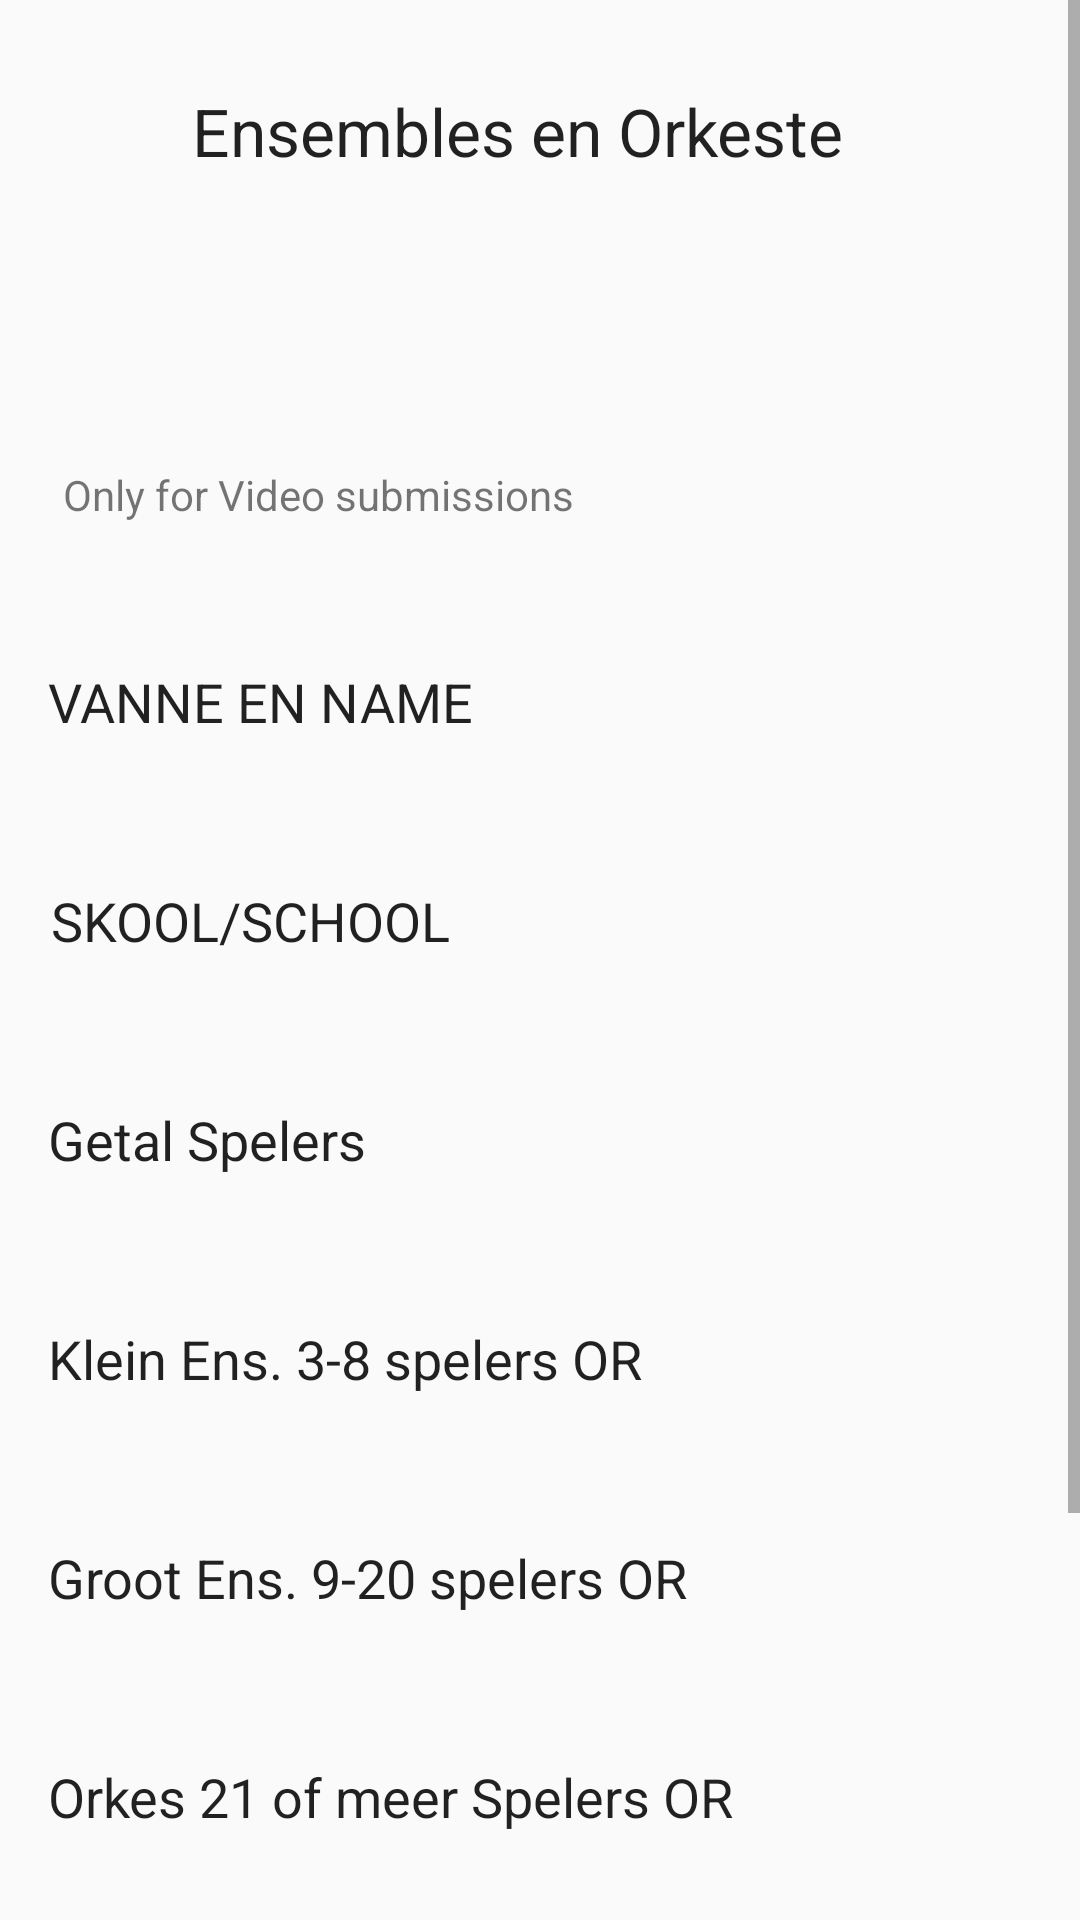

The Android layout XML behind this screen, and the referenced resources:
<!-- AndroidManifest.xml: application theme Theme.KAE -->
<!-- res/layout/page4.xml -->
<?xml version="1.0" encoding="utf-8"?>
<ScrollView
    xmlns:android="http://schemas.android.com/apk/res/android"
    xmlns:app="http://schemas.android.com/apk/res-auto"
    xmlns:tools="http://schemas.android.com/tools"
    android:layout_width="match_parent"
    android:background="@drawable/kae_background1"
    android:layout_height="match_parent">
<androidx.constraintlayout.widget.ConstraintLayout
    android:layout_width="match_parent"
    android:layout_height="match_parent"
    android:background="@drawable/kae_background1">

    <Button
        android:id="@+id/button34"
        android:layout_width="105dp"
        android:layout_height="61dp"
        android:layout_marginTop="8dp"
        android:layout_marginEnd="42dp"
        android:background="@drawable/rounded_input_background"
        android:backgroundTint="@color/redd"
        android:text="Submit"
        app:layout_constraintEnd_toEndOf="parent"
        app:layout_constraintTop_toBottomOf="@+id/textView11" />

    <TextView
        android:id="@+id/textView8"
        android:layout_width="wrap_content"
        android:layout_height="wrap_content"
        android:layout_marginStart="32dp"
        android:layout_marginTop="29dp"
        android:layout_marginEnd="32dp"
        android:text="Ensembles en Orkeste		 "
        android:textAppearance="@style/TextAppearance.AppCompat.Large"
        app:layout_constraintEnd_toEndOf="parent"
        app:layout_constraintStart_toStartOf="parent"
        app:layout_constraintTop_toTopOf="parent" />

    <EditText
        android:id="@+id/editTextText6"
        android:layout_width="300dp"
        android:layout_height="65dp"
        android:layout_marginStart="16dp"
        android:layout_marginTop="27dp"
        android:background="@drawable/rounded_input_background"
        android:ems="10"
        android:inputType="text"
        android:text="VANNE EN NAME	 	 "
        app:layout_constraintStart_toStartOf="parent"
        app:layout_constraintTop_toBottomOf="@+id/textView9" />

    <TextView
        android:id="@+id/textView9"
        android:layout_width="wrap_content"
        android:layout_height="wrap_content"
        android:layout_marginStart="21dp"
        android:layout_marginTop="97dp"
        android:text="Only for Video submissions"
        app:layout_constraintStart_toStartOf="parent"
        app:layout_constraintTop_toBottomOf="@+id/textView8" />

    <EditText
        android:id="@+id/editTextText17"
        android:layout_width="300dp"
        android:layout_height="65dp"
        android:layout_marginStart="17dp"
        android:layout_marginTop="8dp"
        android:background="@drawable/rounded_input_background"
        android:ems="10"
        android:inputType="text"
        android:text="SKOOL/SCHOOL 	 	 "
        app:layout_constraintStart_toStartOf="parent"
        app:layout_constraintTop_toBottomOf="@+id/editTextText6" />

    <EditText
        android:id="@+id/editTextText18"
        android:layout_width="300dp"
        android:layout_height="65dp"
        android:layout_marginStart="16dp"
        android:layout_marginTop="8dp"
        android:background="@drawable/rounded_input_background"
        android:ems="10"
        android:inputType="text"
        android:text="Getal Spelers	 "
        app:layout_constraintStart_toStartOf="parent"
        app:layout_constraintTop_toBottomOf="@+id/editTextText17" />

    <EditText
        android:id="@+id/editTextText19"
        android:layout_width="300dp"
        android:layout_height="65dp"
        android:layout_marginStart="16dp"
        android:layout_marginTop="8dp"
        android:background="@drawable/rounded_input_background"
        android:ems="10"
        android:inputType="text"
        android:text="Klein Ens. 3-8 spelers OR  "
        app:layout_constraintStart_toStartOf="parent"
        app:layout_constraintTop_toBottomOf="@+id/editTextText18" />

    <EditText
        android:id="@+id/editTextText20"
        android:layout_width="300dp"
        android:layout_height="65dp"
        android:layout_marginStart="16dp"
        android:layout_marginTop="8dp"
        android:background="@drawable/rounded_input_background"
        android:ems="10"
        android:inputType="text"
        android:text="Groot Ens. 9-20 spelers OR	 	 "
        app:layout_constraintStart_toStartOf="parent"
        app:layout_constraintTop_toBottomOf="@+id/editTextText19" />

    <EditText
        android:id="@+id/editTextText21"
        android:layout_width="300dp"
        android:layout_height="65dp"
        android:layout_marginStart="16dp"
        android:layout_marginTop="8dp"
        android:background="@drawable/rounded_input_background"
        android:ems="10"
        android:inputType="text"
        android:text="Orkes 21 of meer Spelers OR "
        app:layout_constraintStart_toStartOf="parent"
        app:layout_constraintTop_toBottomOf="@+id/editTextText20" />

    <EditText
        android:id="@+id/editTextText22"
        android:layout_width="300dp"
        android:layout_height="65dp"
        android:layout_marginStart="16dp"
        android:layout_marginTop="8dp"
        android:background="@drawable/rounded_input_background"
        android:ems="10"
        android:inputType="text"
        android:text="Jazz Orkes Enige getal  spelers "
        app:layout_constraintStart_toStartOf="parent"
        app:layout_constraintTop_toBottomOf="@+id/editTextText21" />

    <TextView
        android:id="@+id/textView11"
        android:layout_width="370dp"
        android:layout_height="39dp"
        android:layout_marginStart="17dp"
        android:layout_marginEnd="24dp"
        android:text="Tick one box if student is submiting a video or atending face to face"
        app:layout_constraintEnd_toEndOf="parent"
        app:layout_constraintStart_toStartOf="parent"
        app:layout_constraintTop_toBottomOf="@+id/editTextText22" />

    <CheckBox
        android:id="@+id/checkBox8"
        android:layout_width="119dp"
        android:layout_height="51dp"
        android:layout_marginStart="43dp"
        android:layout_marginTop="8dp"
        android:text="Video"
        app:layout_constraintStart_toStartOf="parent"
        app:layout_constraintTop_toBottomOf="@+id/textView11" />
</androidx.constraintlayout.widget.ConstraintLayout>
</ScrollView>
<!-- resources referenced by this layout -->
<resources>
  <color name="redd">#F28F1818</color>
  <style name="Theme.KAE" parent="Theme.AppCompat.Light.DarkActionBar">
          
      </style>
</resources>
